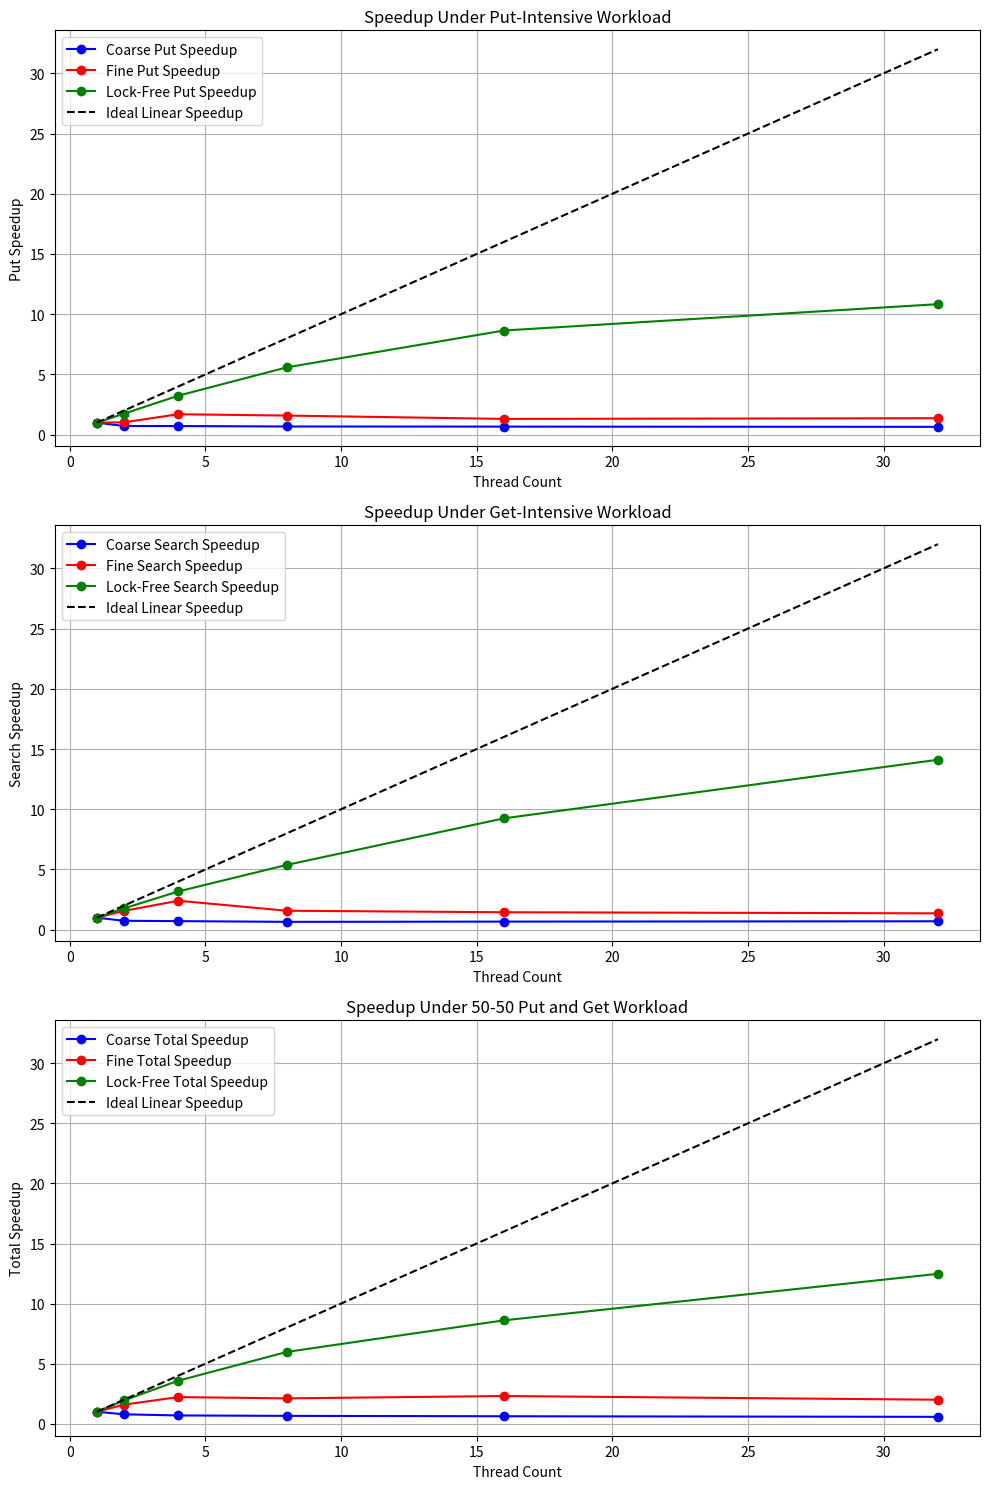

Write Python code to recreate this figure. (Note: this script raises an exception after producing the figure.)
sequential = {}
lockfree = {}
coarse = {}
fine = {}

sequential['thread'] = [1]
sequential['put_time'] = [12.85842614]
sequential['search_time'] = [2.320922702]
sequential['time'] = [22.71773267]

coarse['thread'] = [1,2,4,8,16,32]
coarse['put_time'] = [12.47085957,17.2891837,17.44074103,18.36219396,18.62891124,19.16934821]
coarse['search_time'] = [2.359814334,3.179638922,3.302593636,3.602731093,3.49812651,3.36378212]
coarse['time'] = [22.16909673,28.14229077,32.0137458,33.67029446,35.482392,38.439247]

lockfree['thread'] = [1,2,4,8,16,32]
lockfree['put_time'] = [8.92333713,5.123697554,2.757549109,1.596539301,1.03191279,0.8235232]
lockfree['search_time'] = [1.85189829,1.045951654,0.582635532,0.344158557,0.2003497,0.1312481]
lockfree['time'] = [16.45728301, 8.45684493, 4.592635259, 2.752639771, 1.9121972, 1.3190238]

fine['thread'] = [1,2,4,8, 16, 32]
fine['put_time'] = [3.843026251,3.741108927,2.265032772,2.421893536,2.9347412,2.81257412]
fine['search_time'] = [2.055489293,1.314485173,0.853811693,1.303631828,1.4153790,1.510924]
fine['time'] = [11.83660371,7.436358739,5.33085414,5.598674878,5.12591712,5.9125072]

fine['put_time_2'] = [2.353498144,1.424445064]
fine['search_time_2'] = [1.571265596,0.909838724]
fine['time_2'] = [8.690343286,4.494627817,2.647618271,1.549079731]

lockfree['put_speedup'] = [lockfree['put_time'][0]/lockfree['put_time'][i] for i in range(6)]
lockfree['search_speedup'] = [lockfree['search_time'][0]/lockfree['search_time'][i] for i in range(6)]
lockfree['speedup'] = [lockfree['time'][0]/lockfree['time'][i] for i in range(6)]

coarse['put_speedup'] = [coarse['put_time'][0]/coarse['put_time'][i] for i in range(6)]
coarse['search_speedup'] = [coarse['search_time'][0]/coarse['search_time'][i] for i in range(6)]
coarse['speedup'] = [coarse['time'][0]/coarse['time'][i] for i in range(6)]

fine['put_speedup'] = [fine['put_time'][0]/fine['put_time'][i] for i in range(6)]
fine['search_speedup'] = [fine['search_time'][0]/fine['search_time'][i] for i in range(6)]
fine['speedup'] = [fine['time'][0]/fine['time'][i] for i in range(6)]

import matplotlib.pyplot as plt
import numpy as np

# Data setup
x = coarse['thread']  # All methods use the same thread counts
ideal_speedup = np.array(x)  # Ideal speedup is linear with the number of threads

# Plots
fig, axes = plt.subplots(nrows=3, ncols=1, figsize=(10, 15))

# Put Speedup Graph
axes[0].plot(x, coarse['put_speedup'], marker='o', linestyle='-', color='b', label='Coarse Put Speedup')
axes[0].plot(x, fine['put_speedup'], marker='o', linestyle='-', color='r', label='Fine Put Speedup')
axes[0].plot(x, lockfree['put_speedup'], marker='o', linestyle='-', color='g', label='Lock-Free Put Speedup')
axes[0].plot(x, ideal_speedup, marker='', linestyle='--', color='k', label='Ideal Linear Speedup')
axes[0].set_xlabel('Thread Count')
axes[0].set_ylabel('Put Speedup')
axes[0].set_title('Speedup Under Put-Intensive Workload')
axes[0].legend()
axes[0].grid(True)

# Search Speedup Graph
axes[1].plot(x, coarse['search_speedup'], marker='o', linestyle='-', color='b', label='Coarse Search Speedup')
axes[1].plot(x, fine['search_speedup'], marker='o', linestyle='-', color='r', label='Fine Search Speedup')
axes[1].plot(x, lockfree['search_speedup'], marker='o', linestyle='-', color='g', label='Lock-Free Search Speedup')
axes[1].plot(x, ideal_speedup, marker='', linestyle='--', color='k', label='Ideal Linear Speedup')
axes[1].set_xlabel('Thread Count')
axes[1].set_ylabel('Search Speedup')
axes[1].set_title('Speedup Under Get-Intensive Workload')
axes[1].legend()
axes[1].grid(True)

# Total Speedup Graph
axes[2].plot(x, coarse['speedup'], marker='o', linestyle='-', color='b', label='Coarse Total Speedup')
axes[2].plot(x, fine['speedup'], marker='o', linestyle='-', color='r', label='Fine Total Speedup')
axes[2].plot(x, lockfree['speedup'], marker='o', linestyle='-', color='g', label='Lock-Free Total Speedup')
axes[2].plot(x, ideal_speedup, marker='', linestyle='--', color='k', label='Ideal Linear Speedup')
axes[2].set_xlabel('Thread Count')
axes[2].set_ylabel('Total Speedup')
axes[2].set_title('Speedup Under 50-50 Put and Get Workload')
axes[2].legend()
axes[2].grid(True)

# Adjust layout
plt.tight_layout()
# plt.show()

import os
save_path = os.path.expanduser('~/Downloads/speedup_comparison.png')
plt.savefig(save_path)
# [redacted]